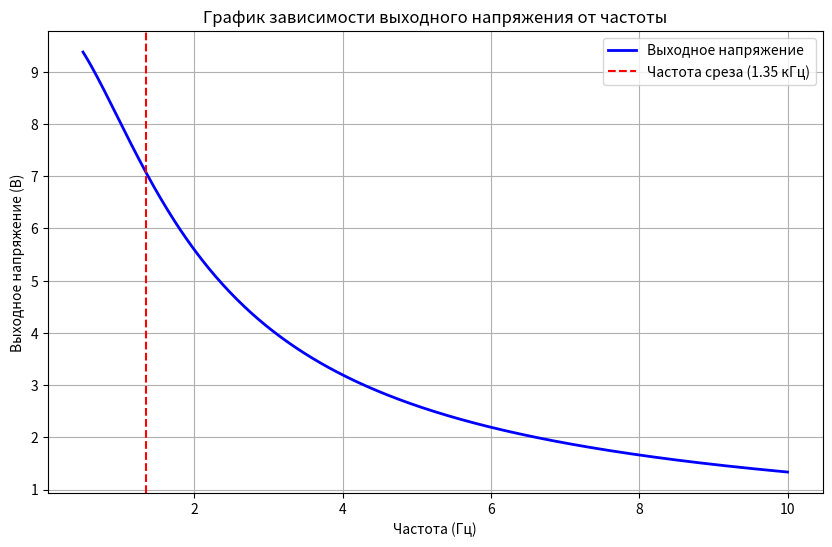

This figure's Python source:
import numpy as np
import matplotlib.pyplot as plt

# Параметры схемы
f_c = 1350        # Частота среза в Гц
Vin = 10          # Входное напряжение, В
R = 117892.55     # Сопротивление, Ом
C = 1e-9          # Емкость, Ф

# Генерация частот
frequencies = np.linspace(500, 10000, 500)

# Расчет выходного напряжения
Vout = Vin / np.sqrt(1 + (2 * np.pi * frequencies * R * C)**2)

# Построение графика
plt.figure(figsize=(10, 6))
plt.plot(frequencies / 1000, Vout, color='b', label='Выходное напряжение', linewidth=2)
plt.axvline(x=f_c / 1000, color='red', linestyle='--', label='Частота среза (1.35 кГц)')
plt.xlabel('Частота (Гц)')
plt.ylabel('Выходное напряжение (В)')
plt.title('График зависимости выходного напряжения от частоты')
plt.grid()
plt.legend()
plt.show()

 
 
